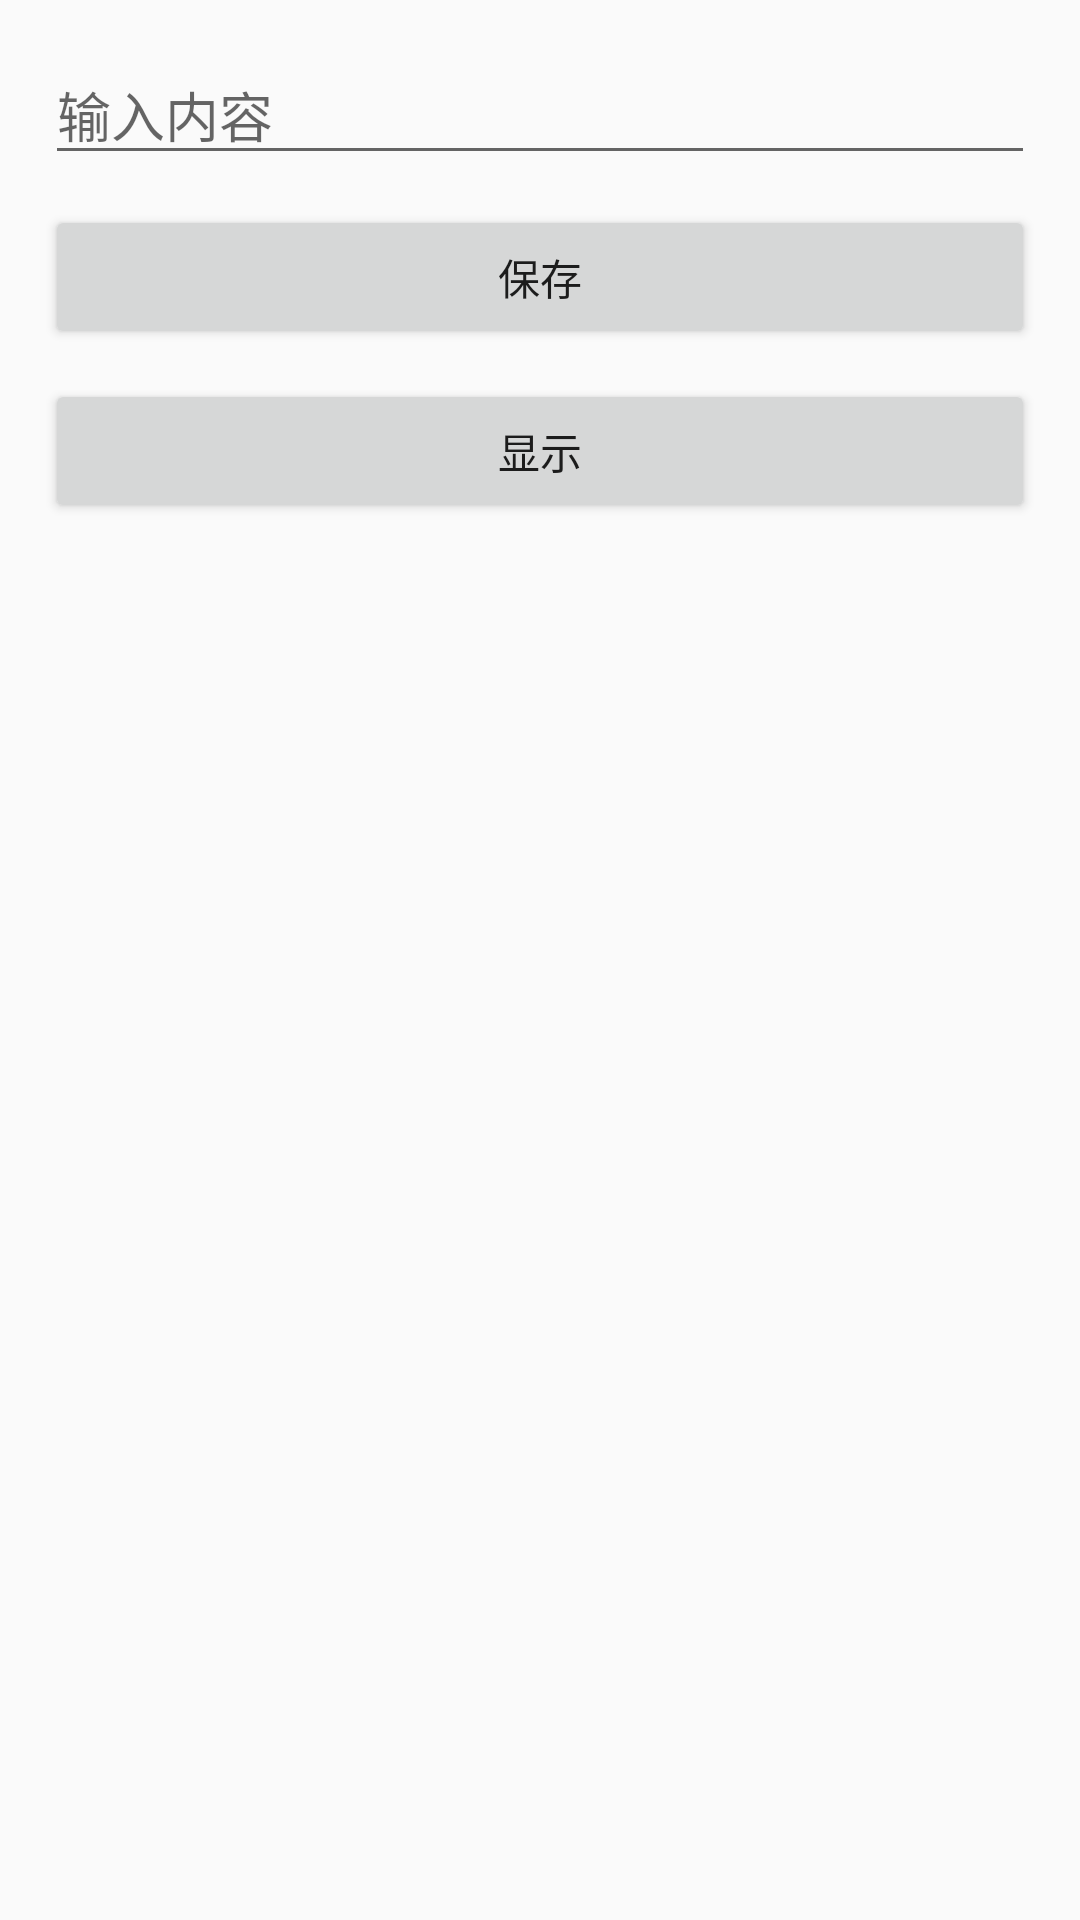

Here is an Android app screen rendered from its layout file. Give the layout XML and the strings, colors and styles it references.
<!-- AndroidManifest.xml: application theme AppTheme -->
<!-- res/layout/activity_shared_preferences.xml -->
<?xml version="1.0" encoding="utf-8"?>
<LinearLayout xmlns:android="http://schemas.android.com/apk/res/android"
    xmlns:app="http://schemas.android.com/apk/res-auto"
    xmlns:tools="http://schemas.android.com/tools"
    android:layout_width="match_parent"
    android:layout_height="match_parent"
    android:orientation="vertical"
    android:padding="15dp">

    <EditText
        android:id="@+id/et_name"
        android:layout_width="match_parent"
        android:layout_height="wrap_content"
        android:hint="输入内容"/>

    <Button
        android:id="@+id/btn_save"
        android:layout_width="match_parent"
        android:layout_height="wrap_content"
        android:text="保存"
        android:layout_marginTop="10dp"/>
    <Button
        android:id="@+id/btn_show"
        android:layout_width="match_parent"
        android:layout_height="wrap_content"
        android:text="显示"
        android:layout_marginTop="10dp"/>

    <TextView
        android:id="@+id/tv_content"
        android:layout_width="match_parent"
        android:layout_height="wrap_content"
        android:layout_marginTop="10dp"
        android:textAllCaps="false"/>

</LinearLayout>
<!-- resources referenced by this layout -->
<resources>
  <style name="AppTheme" parent="Theme.AppCompat.Light.DarkActionBar">
          
          <item name="colorPrimary">@color/colorPrimary</item>
          <item name="colorPrimaryDark">@color/colorPrimaryDark</item>
          <item name="colorAccent">@color/colorAccent</item>
      </style>
  <color name="colorPrimary">#6200EE</color>
  <color name="colorPrimaryDark">#3700B3</color>
  <color name="colorAccent">#03DAC5</color>
</resources>
